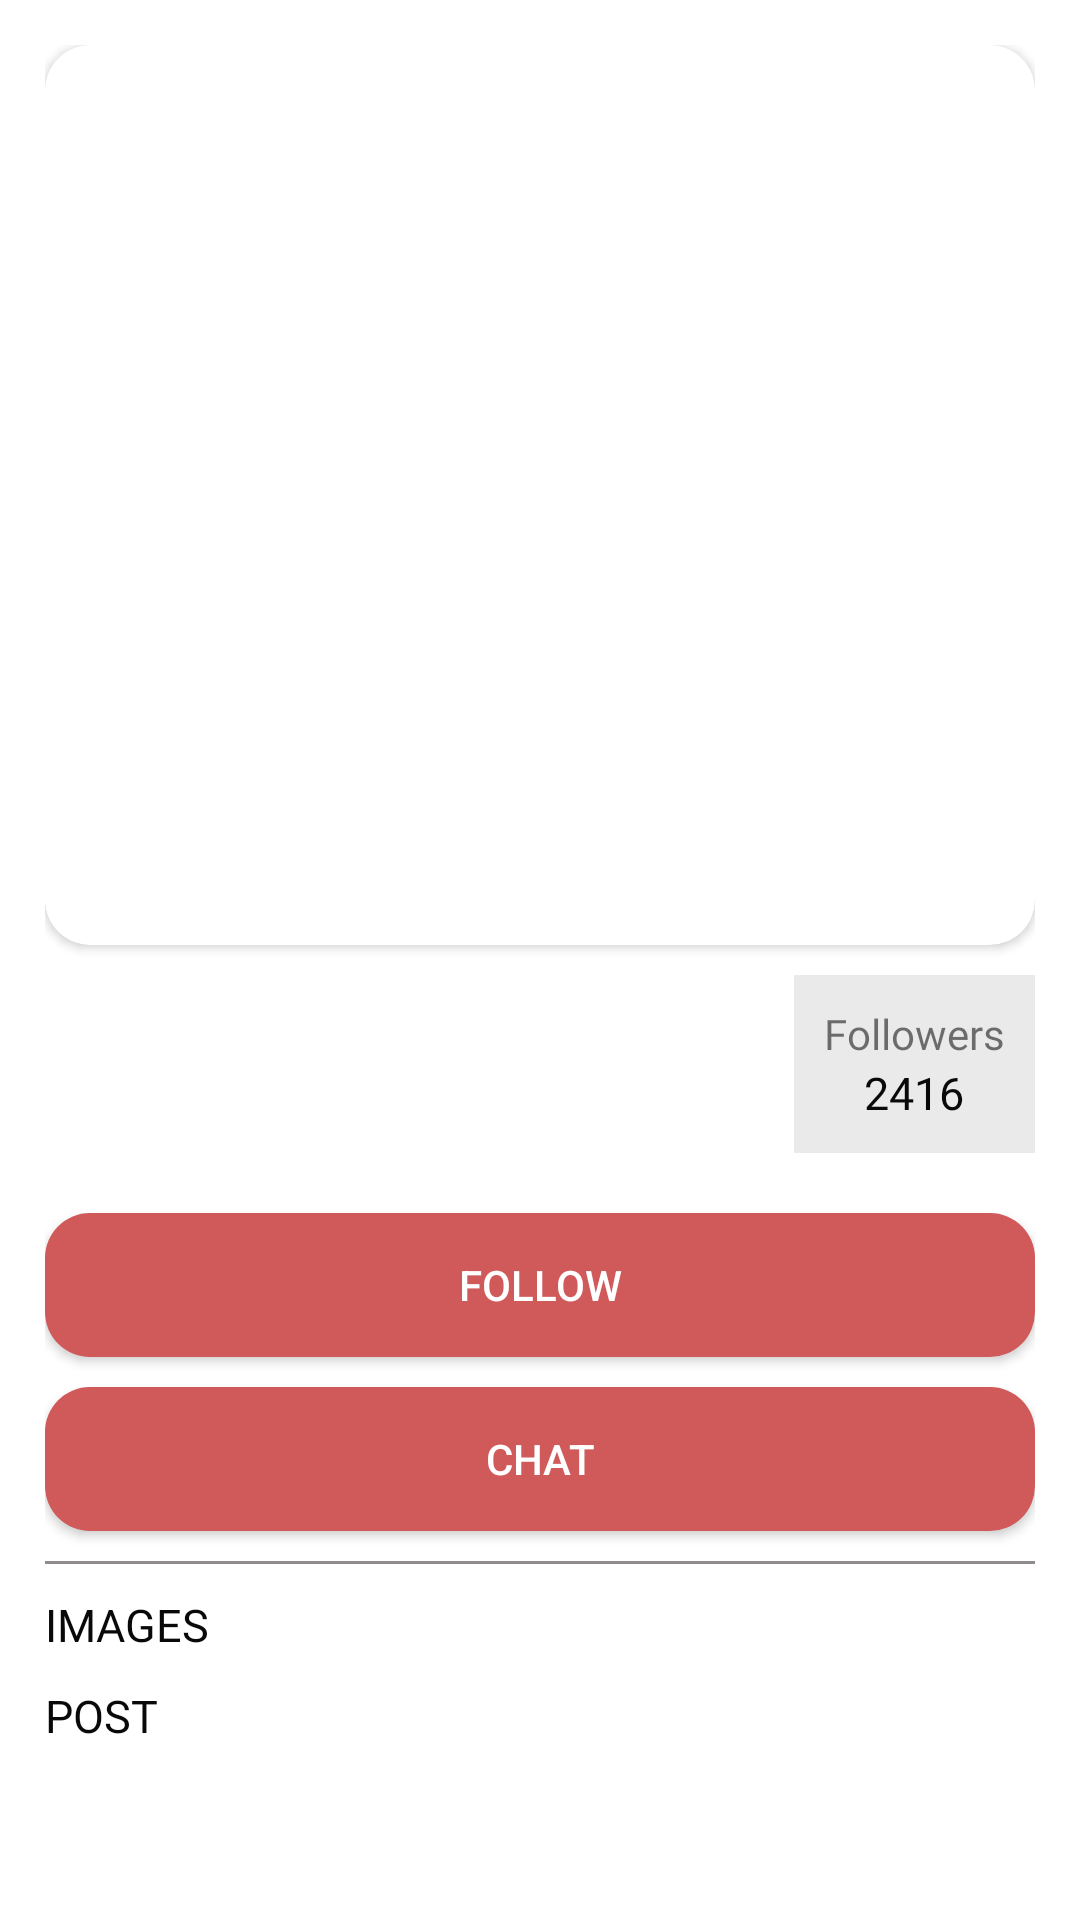

Write the Android layout XML for this screen, with the resource values it uses.
<!-- AndroidManifest.xml: application theme AppTheme -->
<!-- res/layout/activity_profile_client_user.xml -->
<?xml version="1.0" encoding="utf-8"?>
<layout xmlns:android="http://schemas.android.com/apk/res/android"
    xmlns:app="http://schemas.android.com/apk/res-auto"
    xmlns:bind="http://schemas.android.com/tools">
    <data>
        <variable
            name="viewmodel"
            type="com.example.myidol.ui.profile.ProfileUserViewModel" />
        <variable
            name="user"
            type="com.example.myidol.model.User" />
    </data>
   <androidx.core.widget.NestedScrollView
       android:orientation="vertical"
       android:fillViewport="true"
       android:background="@color/colorwhite"
       android:layout_width="match_parent"
       android:layout_height="match_parent">
       <LinearLayout
           android:padding="15dp"
           android:orientation="vertical"
           android:layout_width="match_parent"
           android:layout_height="match_parent">
           <androidx.cardview.widget.CardView
               app:cardCornerRadius="15dp"
               android:layout_width="match_parent"
               android:layout_height="300dp">
               <ImageView
                   android:id="@+id/iv_imageAvatar"
                   bind:imageUrl="@{user.imageUrl}"
                   android:src="@drawable/ic_launcher_background"
                   android:scaleType="centerCrop"
                   android:layout_width="match_parent"
                   android:layout_height="300dp"/>
           </androidx.cardview.widget.CardView>
           <LinearLayout
               android:orientation="horizontal"
               android:paddingVertical="10dp"
               android:layout_width="match_parent"
               android:layout_height="wrap_content">
               <LinearLayout
                   android:orientation="vertical"
                   android:layout_width="0dp"
                   android:layout_weight="1"
                   android:layout_height="wrap_content">
                   <TextView
                       android:id="@+id/tv_username"
                       android:text="@{user.username}"
                       android:fontFamily="@font/baumans"
                       android:textColor="@color/colorblack"
                       android:textSize="@dimen/tittle_size_main"
                       android:layout_width="match_parent"
                       android:layout_height="wrap_content"/>
                   <TextView
                       android:id="@+id/tv_address"
                       android:text="@{user.address}"
                       android:fontFamily="@font/baumans"
                       android:layout_marginTop="@dimen/padding_5dp"
                       android:textColor="@color/colorgrey"
                       android:textSize="@dimen/content_sizeSmall_main"
                       android:layout_width="match_parent"
                       android:layout_height="wrap_content"/>
               </LinearLayout>
               <LinearLayout
                   android:orientation="vertical"
                   android:gravity="center"
                   android:background="#eaeaea"
                   android:padding="10dp"
                   android:id="@+id/containFollow"
                   android:layout_width="wrap_content"
                   android:layout_height="wrap_content">
                   <TextView
                       android:id="@+id/tv_follow"
                       android:text="Followers"
                       android:fontFamily="@font/baumans"
                       android:layout_width="wrap_content"
                       android:layout_height="wrap_content"/>
                   <TextView
                       android:id="@+id/number_follow"
                       android:text="2416"
                       android:fontFamily="@font/baumans"
                       android:textColor="@color/colorblack"
                       android:textSize="15sp"
                       android:layout_width="wrap_content"
                       android:layout_height="wrap_content"/>
               </LinearLayout>
           </LinearLayout>
           <Button
               android:id="@+id/btn_follow"
               android:text="follow"
               android:textColor="@color/colorwhite"
               android:layout_marginTop="10dp"
               android:background="@drawable/bg_item_chat"
               android:layout_width="match_parent"
               android:layout_height="wrap_content"/>
           <Button
               android:id="@+id/btn_chat"
               android:text="Chat"
               android:layout_marginTop="10dp"
               android:textColor="@color/colorwhite"
               android:background="@drawable/bg_item_chat"
               android:layout_width="match_parent"
               android:layout_height="wrap_content"/>
           <View
               android:id="@+id/viewngang"
               android:layout_marginTop="10dp"
               android:background="@color/colorgrey1"
               android:layout_width="match_parent"
               android:layout_height="1dp"/>
           <TextView
               android:id="@+id/tv_image"
               android:text="IMAGES"
               android:fontFamily="@font/baumans"
               android:layout_marginTop="10dp"
               android:textColor="@color/colorblack"
               android:textSize="15sp"
               android:layout_width="match_parent"
               android:layout_height="wrap_content"/>
           <androidx.recyclerview.widget.RecyclerView
               android:id="@+id/rv_photos"
               app:layout_behavior="@string/appbar_scrolling_view_behavior"
               android:nestedScrollingEnabled="false"
               android:layout_width="match_parent"
               android:layout_height="wrap_content"/>
           <TextView
               android:id="@+id/tv_post"
               android:text="POST"
               android:fontFamily="@font/baumans"
               android:layout_marginTop="10dp"
               android:textColor="@color/colorblack"
               android:textSize="15sp"
               android:layout_width="match_parent"
               android:layout_height="wrap_content"/>
           <androidx.recyclerview.widget.RecyclerView
               android:id="@+id/rv_post"
               app:layout_behavior="@string/appbar_scrolling_view_behavior"
               android:nestedScrollingEnabled="false"
               android:layout_marginTop="10dp"
               android:layout_width="match_parent"
               android:layout_height="wrap_content"
               />
       </LinearLayout>
   </androidx.core.widget.NestedScrollView>

</layout>
<!-- resources referenced by this layout -->
<resources>
  <color name="colorblack">#090909</color>
  <color name="colorgrey">#ADA8A8</color>
  <color name="colorgrey1">#918C8C</color>
  <color name="colorwhite">#ffff</color>
  <dimen name="content_sizeSmall_main">14sp</dimen>
  <dimen name="padding_5dp">5dp</dimen>
  <dimen name="tittle_size_main">20sp</dimen>
  <!-- drawable bg_item_chat (drawable) -->
  <?xml version="1.0" encoding="utf-8"?>
  <shape android:shape="rectangle"
      xmlns:android="http://schemas.android.com/apk/res/android">
      <corners android:radius="15dp"></corners>
      <solid android:color="@color/colormain"></solid>
  </shape>
  <style name="AppTheme" parent="Theme.AppCompat.Light.NoActionBar">
          
          <item name="colorPrimary">@color/colorPrimary</item>
          <item name="colorPrimaryDark">@color/colorPrimaryDark</item>
          <item name="colorAccent">@color/colorAccent</item>
          <item name="android:windowIsTranslucent">true</item>
          <item name="android:windowBackground">@android:color/transparent</item>
          <item name="android:statusBarColor" tools:targetApi="lollipop">@color/colorwhite</item>
          <item name="android:windowLightStatusBar" tools:targetApi="m">true</item>
  
      </style>
  <color name="colormain">#d0595a</color>b5b5b5
  <color name="colorPrimary">#008577</color>
  <color name="colorPrimaryDark">#00574B</color>
  <color name="colorAccent">#D81B60</color>
</resources>
